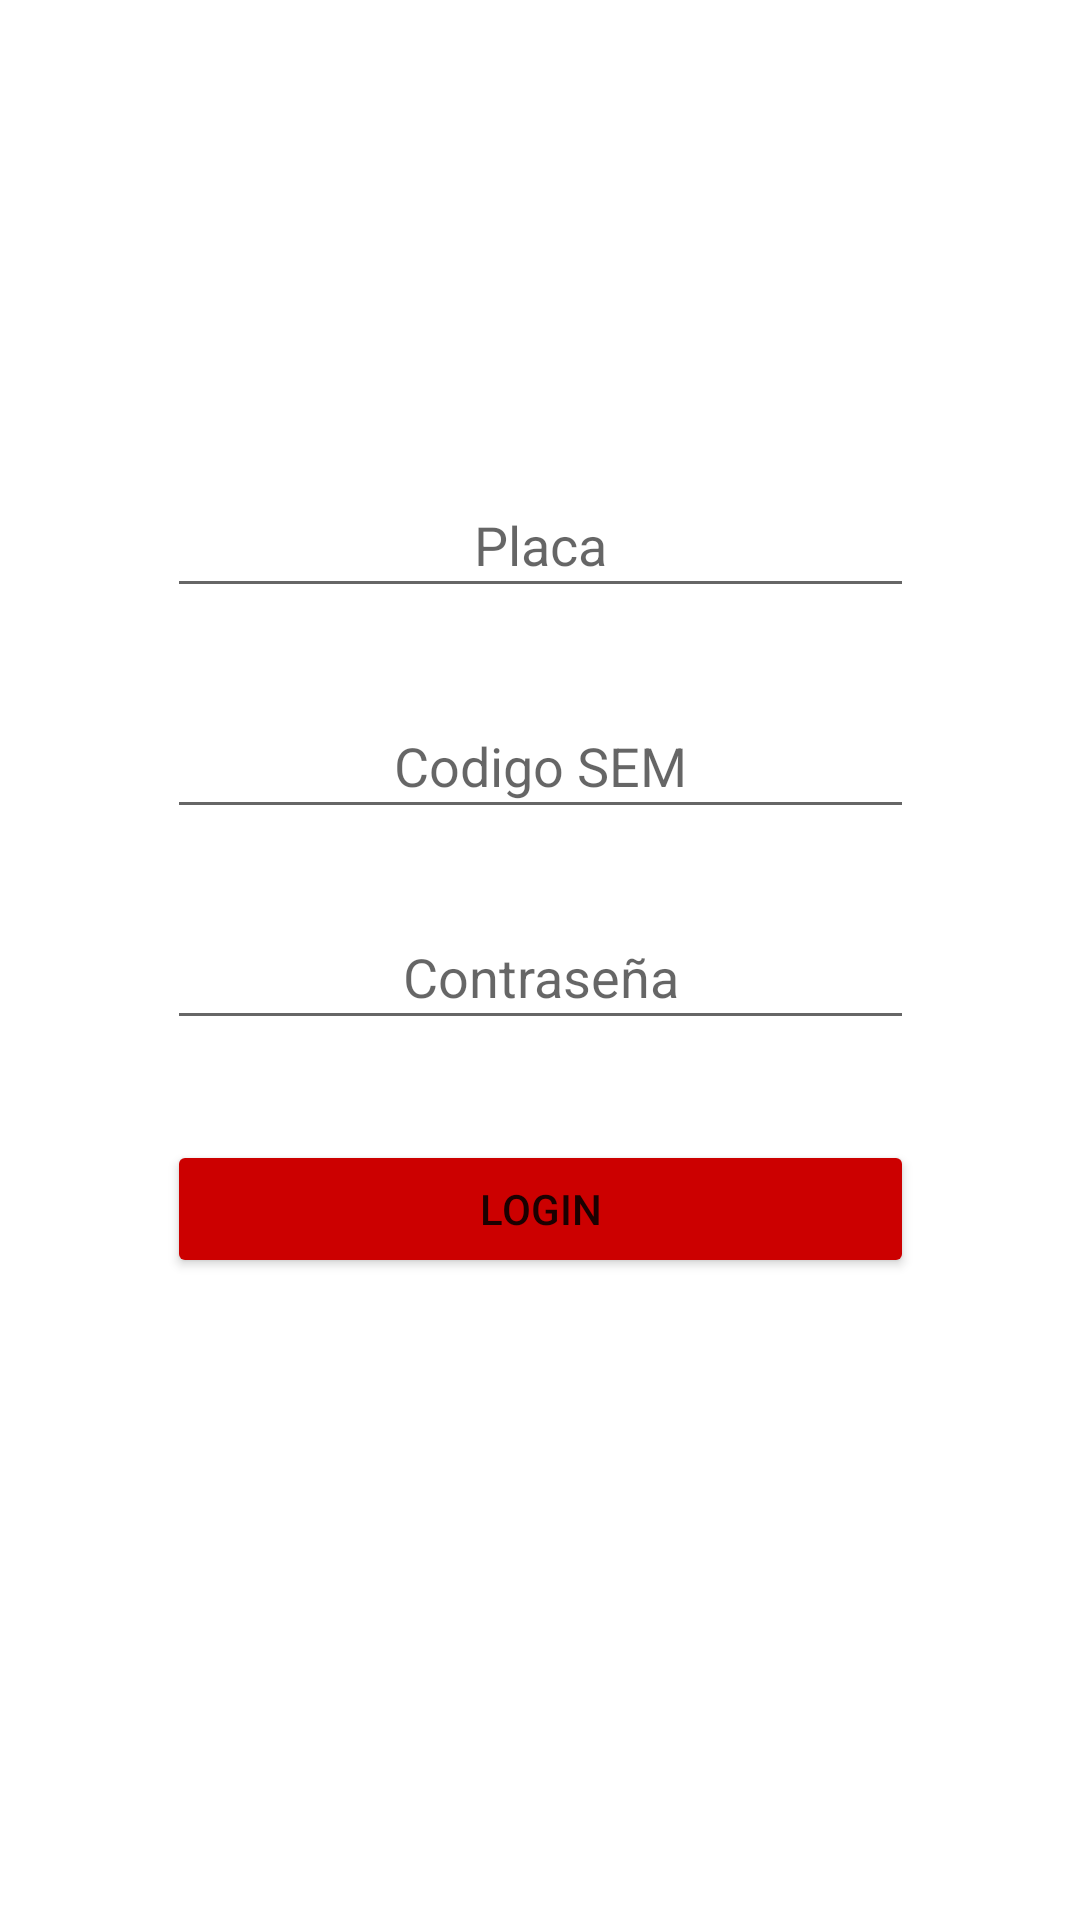

Layout XML and referenced resources for this Android screen:
<!-- AndroidManifest.xml: application theme Theme.Ambuservices -->
<!-- res/layout/activity_ambulancia.xml -->
<?xml version="1.0" encoding="utf-8"?>
<androidx.constraintlayout.widget.ConstraintLayout xmlns:android="http://schemas.android.com/apk/res/android"
    xmlns:app="http://schemas.android.com/apk/res-auto"
    xmlns:tools="http://schemas.android.com/tools"
    android:layout_width="match_parent"
    android:layout_height="match_parent"
    tools:context=".activities.Ambulancia">

    <Button
        android:id="@+id/loginAmbulancia"
        android:layout_width="249dp"
        android:layout_height="46dp"
        android:backgroundTint="@android:color/holo_red_dark"
        android:text="LOGIN"
        app:layout_constraintBottom_toBottomOf="parent"
        app:layout_constraintEnd_toEndOf="parent"
        app:layout_constraintStart_toStartOf="parent"
        app:layout_constraintTop_toTopOf="parent"
        app:layout_constraintVertical_bias="0.64" />

    <EditText
        android:id="@+id/placa2"
        android:layout_width="249dp"
        android:layout_height="45dp"
        android:ems="10"
        android:hint="Placa"
        android:inputType="text"
        android:textAlignment="center"
        app:layout_constraintBottom_toBottomOf="parent"
        app:layout_constraintEnd_toEndOf="parent"
        app:layout_constraintStart_toStartOf="parent"
        app:layout_constraintTop_toTopOf="parent"
        app:layout_constraintVertical_bias="0.265" />

    <EditText
        android:id="@+id/contrasenia"
        android:layout_width="249dp"
        android:layout_height="45dp"
        android:ems="10"
        android:hint="Contraseña"
        android:inputType="textPassword"
        android:textAlignment="center"
        app:layout_constraintBottom_toBottomOf="parent"
        app:layout_constraintEnd_toEndOf="parent"
        app:layout_constraintStart_toStartOf="parent"
        app:layout_constraintTop_toTopOf="parent"
        app:layout_constraintVertical_bias="0.507" />

    <EditText
        android:id="@+id/codigoSem"
        android:layout_width="249dp"
        android:layout_height="45dp"
        android:ems="10"
        android:hint="Codigo SEM"
        android:inputType="text"
        android:textAlignment="center"
        app:layout_constraintBottom_toBottomOf="parent"
        app:layout_constraintEnd_toEndOf="parent"
        app:layout_constraintStart_toStartOf="parent"
        app:layout_constraintTop_toTopOf="parent"
        app:layout_constraintVertical_bias="0.389" />

</androidx.constraintlayout.widget.ConstraintLayout>
<!-- resources referenced by this layout -->
<resources>
  <style name="Theme.Ambuservices" parent="Theme.MaterialComponents.DayNight.DarkActionBar">
          
          <item name="colorPrimary">@color/purple_500</item>
          <item name="colorPrimaryVariant">@color/purple_700</item>
          <item name="colorOnPrimary">@color/white</item>
          
          <item name="colorSecondary">@color/teal_200</item>
          <item name="colorSecondaryVariant">@color/teal_700</item>
          <item name="colorOnSecondary">@color/black</item>
          
          <item name="android:statusBarColor">?attr/colorPrimaryVariant</item>
          
      </style>
  <!-- not gathered from this repository: default colours our renderer supplied (Android Studio template values) -->
  <color name="purple_500">#FF6200EE</color>
  <color name="purple_700">#FF3700B3</color>
  <color name="teal_200">#FF03DAC5</color>
  <color name="teal_700">#FF018786</color>
  <color name="black">#FF000000</color>
  <color name="white">#FFFFFFFF</color>
</resources>
